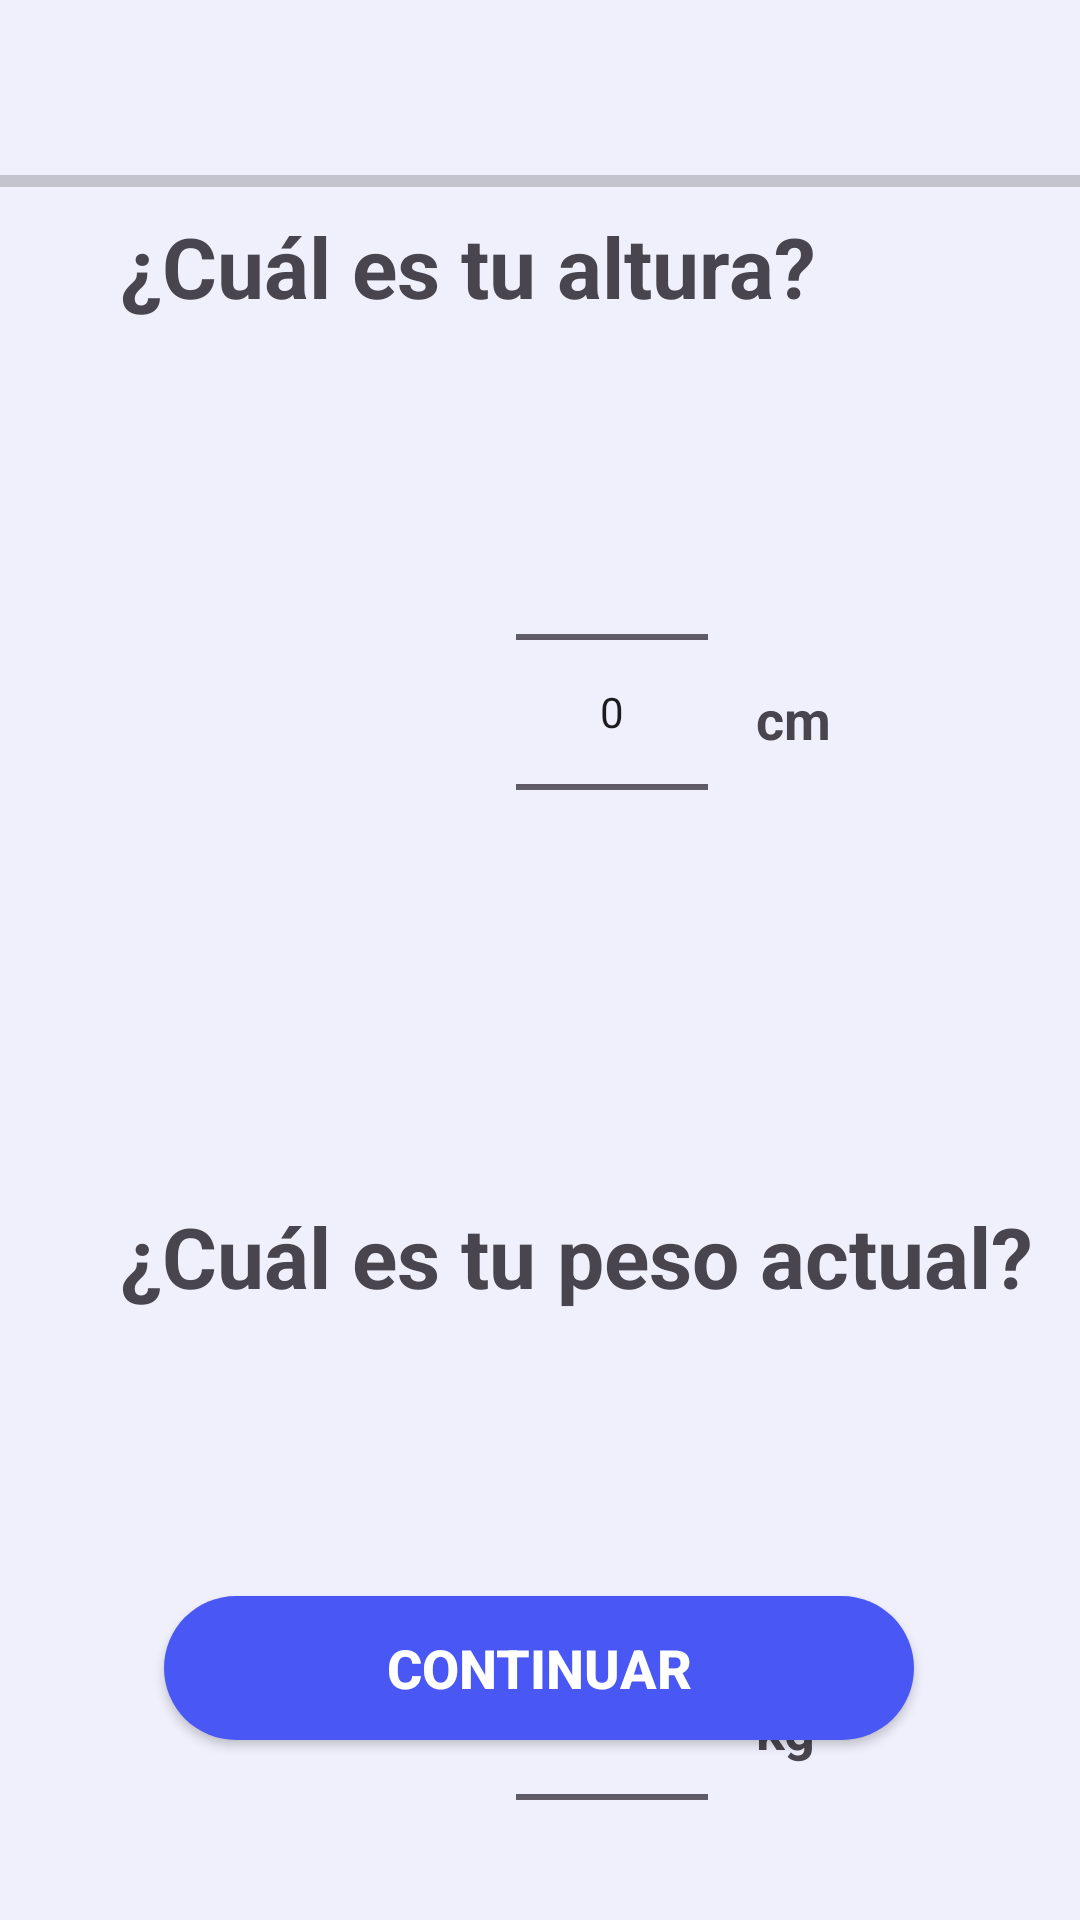

Here is an Android app screen rendered from its layout file. Give the layout XML and the strings, colors and styles it references.
<!-- AndroidManifest.xml: application theme Theme.FitDev -->
<!-- res/layout/activity_form2.xml -->
<?xml version="1.0" encoding="utf-8"?>
<androidx.constraintlayout.widget.ConstraintLayout xmlns:android="http://schemas.android.com/apk/res/android"
    xmlns:app="http://schemas.android.com/apk/res-auto"
    xmlns:tools="http://schemas.android.com/tools"
    android:id="@+id/main"
    android:layout_width="match_parent"
    android:layout_height="match_parent"
    android:background="#EFF0FC"
    tools:context=".Form2Activity">

    <TextView
        android:id="@+id/textView8"
        android:layout_width="wrap_content"
        android:layout_height="24dp"
        android:layout_marginStart="16dp"
        android:layout_marginTop="120dp"
        android:text="kg"
        android:textSize="18sp"
        android:textStyle="bold"
        app:layout_constraintStart_toEndOf="@+id/numberPicker2"
        app:layout_constraintTop_toBottomOf="@+id/textView5" />

    <NumberPicker
        android:id="@+id/numberPicker2"
        android:layout_width="wrap_content"
        android:layout_height="wrap_content"
        android:layout_marginStart="172dp"
        android:layout_marginTop="40dp"

        android:orientation="vertical"
        app:layout_constraintStart_toStartOf="parent"
        app:layout_constraintTop_toBottomOf="@+id/textView5" />

    <TextView
        android:id="@+id/textView5"
        android:layout_width="331dp"
        android:layout_height="44dp"
        android:layout_marginStart="40dp"
        android:layout_marginTop="400dp"
        android:layout_marginEnd="20dp"
        android:text="¿Cuál es tu peso actual?"
        android:textSize="28sp"
        android:textStyle="bold"
        app:layout_constraintEnd_toEndOf="parent"
        app:layout_constraintHorizontal_bias="0.0"
        app:layout_constraintStart_toStartOf="parent"
        app:layout_constraintTop_toTopOf="parent" />

    <ImageView
        android:id="@+id/imageView2"
        android:layout_width="wrap_content"
        android:layout_height="wrap_content"
        android:layout_marginStart="10dp"
        android:layout_marginTop="10dp"
        android:onClick="volverAtras"
        app:layout_constraintStart_toStartOf="parent"
        app:layout_constraintTop_toTopOf="parent"
        app:srcCompat="@drawable/ic_flecha" />

    <TextView
        android:id="@+id/textView6"
        android:layout_width="wrap_content"
        android:layout_height="wrap_content"
        android:layout_marginStart="40dp"
        android:layout_marginTop="70dp"
        android:text="¿Cuál es tu altura?"
        android:textSize="28sp"
        android:textStyle="bold"
        app:layout_constraintEnd_toEndOf="parent"
        app:layout_constraintHorizontal_bias="0.0"
        app:layout_constraintStart_toStartOf="parent"
        app:layout_constraintTop_toTopOf="parent" />

    <NumberPicker
        android:id="@+id/numberPicker"
        android:layout_width="wrap_content"
        android:layout_height="wrap_content"
        android:layout_marginStart="172dp"
        android:layout_marginTop="40dp"
        android:orientation="vertical"

        app:layout_constraintStart_toStartOf="parent"
        app:layout_constraintTop_toBottomOf="@+id/textView6" />

    <ProgressBar
        android:id="@+id/progressBar2"
        style="?android:attr/progressBarStyleHorizontal"
        android:layout_width="374dp"
        android:layout_height="11dp"
        android:layout_marginTop="55dp"
        app:layout_constraintEnd_toEndOf="parent"
        app:layout_constraintStart_toStartOf="parent"
        app:layout_constraintTop_toTopOf="parent" />

    <androidx.appcompat.widget.AppCompatButton
        android:id="@+id/button3"
        android:layout_width="250dp"
        android:layout_height="wrap_content"
        android:layout_marginBottom="60dp"
        android:background="@drawable/button_background"
        android:onClick="Continuar2"
        android:text="Continuar"
        android:textColor="#fff"
        android:textSize="18sp"
        android:textStyle="bold"
        app:layout_constraintBottom_toBottomOf="parent"
        app:layout_constraintEnd_toEndOf="parent"
        app:layout_constraintHorizontal_bias="0.496"
        app:layout_constraintStart_toStartOf="parent" />

    <TextView
        android:id="@+id/textView7"
        android:layout_width="wrap_content"
        android:layout_height="wrap_content"
        android:layout_marginStart="16dp"
        android:layout_marginTop="120dp"
        android:text="cm"
        android:textSize="18sp"
        android:textStyle="bold"
        app:layout_constraintStart_toEndOf="@+id/numberPicker"
        app:layout_constraintTop_toBottomOf="@+id/textView6" />
</androidx.constraintlayout.widget.ConstraintLayout>
<!-- resources referenced by this layout -->
<resources>
  <!-- drawable button_background (drawable) -->
  <?xml version="1.0" encoding="utf-8"?>
  <selector xmlns:android="http://schemas.android.com/apk/res/android">
  <item>
      <shape>
          <solid android:color="#4957F4" />
          <corners android:radius="50dp" />
      </shape>
  </item>
  </selector>
  <style name="Theme.FitDev" parent="Base.Theme.FitDev" />
  <style name="Base.Theme.FitDev" parent="Theme.Material3.DayNight.NoActionBar">
          
          
      </style>
</resources>
